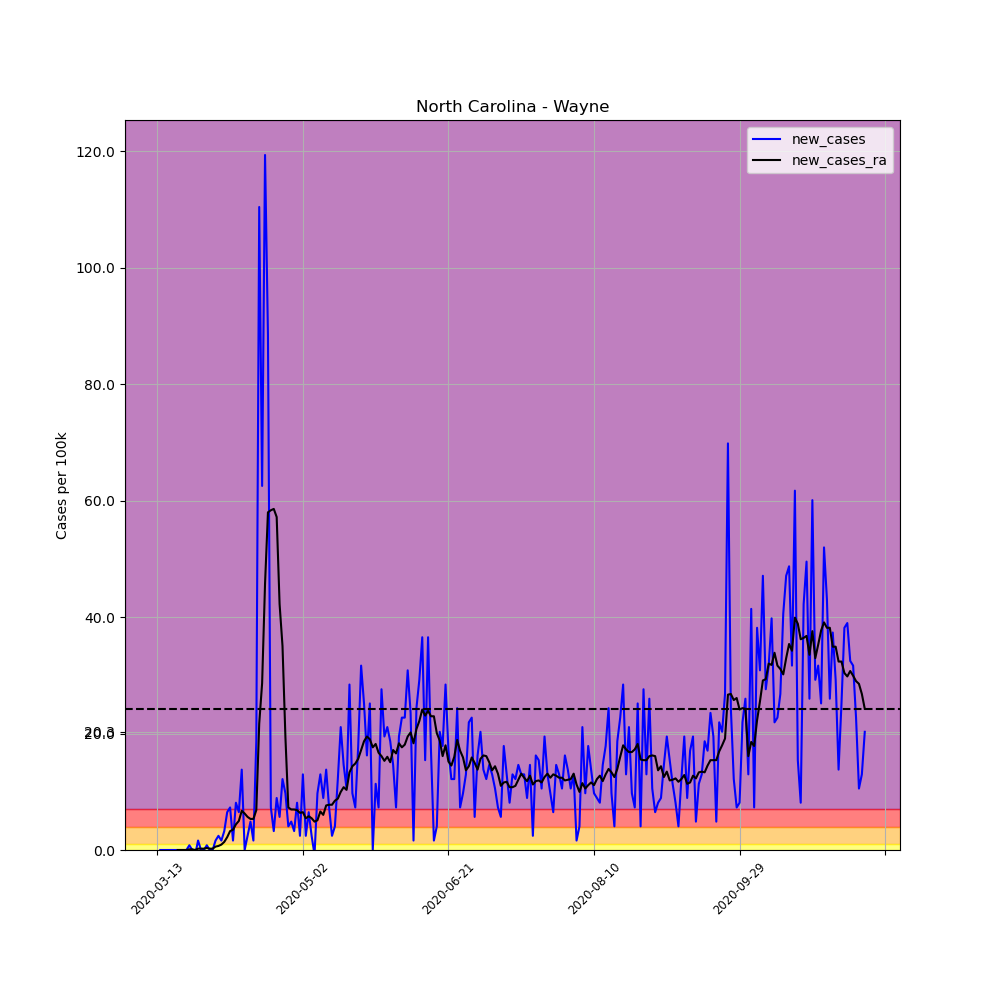

Source data for this figure (header and first rows):
, date, county, state, fips, cases, deaths, COUNTY, STNAME, CTYNAME, POPESTIMATE2019, per_100k, per_100k_ra, new_cases, new_cases_ra
72353, 2020-03-13, Wayne, North Carolina, 37191, 1, 0, 191, North Carolina, Wayne, 123131, 0.8121, , , 
72354, 2020-03-14, Wayne, North Carolina, 37191, 1, 0, 191, North Carolina, Wayne, 123131, 0.8121, , 0.0, 
72355, 2020-03-15, Wayne, North Carolina, 37191, 1, 0, 191, North Carolina, Wayne, 123131, 0.8121, , 0.0, 
72356, 2020-03-16, Wayne, North Carolina, 37191, 1, 0, 191, North Carolina, Wayne, 123131, 0.8121, , 0.0, 
72357, 2020-03-17, Wayne, North Carolina, 37191, 1, 0, 191, North Carolina, Wayne, 123131, 0.8121, , 0.0, 
72358, 2020-03-18, Wayne, North Carolina, 37191, 1, 0, 191, North Carolina, Wayne, 123131, 0.8121, , 0.0, 
72359, 2020-03-19, Wayne, North Carolina, 37191, 1, 0, 191, North Carolina, Wayne, 123131, 0.8121, 0.8121, 0.0, 
72360, 2020-03-20, Wayne, North Carolina, 37191, 1, 0, 191, North Carolina, Wayne, 123131, 0.8121, 0.8121, 0.0, 0.0
72361, 2020-03-21, Wayne, North Carolina, 37191, 1, 0, 191, North Carolina, Wayne, 123131, 0.8121, 0.8121, 0.0, 0.0
72362, 2020-03-22, Wayne, North Carolina, 37191, 1, 0, 191, North Carolina, Wayne, 123131, 0.8121, 0.8121, 0.0, 0.0
72363, 2020-03-23, Wayne, North Carolina, 37191, 1, 0, 191, North Carolina, Wayne, 123131, 0.8121, 0.8121, 0.0, 0.0
72364, 2020-03-24, Wayne, North Carolina, 37191, 2, 0, 191, North Carolina, Wayne, 123131, 1.624, 0.9282, 0.8121, 0.116
72365, 2020-03-25, Wayne, North Carolina, 37191, 2, 0, 191, North Carolina, Wayne, 123131, 1.624, 1.044, 0.0, 0.116
72366, 2020-03-26, Wayne, North Carolina, 37191, 1, 0, 191, North Carolina, Wayne, 123131, 0.8121, 1.044, -0.8121, 0.0
72367, 2020-03-27, Wayne, North Carolina, 37191, 3, 0, 191, North Carolina, Wayne, 123131, 2.436, 1.276, 1.624, 0.232
72368, 2020-03-28, Wayne, North Carolina, 37191, 3, 0, 191, North Carolina, Wayne, 123131, 2.436, 1.508, 0.0, 0.232
72369, 2020-03-29, Wayne, North Carolina, 37191, 3, 0, 191, North Carolina, Wayne, 123131, 2.436, 1.74, 0.0, 0.232
72370, 2020-03-30, Wayne, North Carolina, 37191, 4, 0, 191, North Carolina, Wayne, 123131, 3.249, 2.088, 0.8121, 0.3481
72371, 2020-03-31, Wayne, North Carolina, 37191, 4, 0, 191, North Carolina, Wayne, 123131, 3.249, 2.32, 0.0, 0.232
72372, 2020-04-01, Wayne, North Carolina, 37191, 4, 0, 191, North Carolina, Wayne, 123131, 3.249, 2.552, 0.0, 0.232
72373, 2020-04-02, Wayne, North Carolina, 37191, 6, 0, 191, North Carolina, Wayne, 123131, 4.873, 3.133, 1.624, 0.5801
72374, 2020-04-03, Wayne, North Carolina, 37191, 9, 0, 191, North Carolina, Wayne, 123131, 7.309, 3.829, 2.436, 0.6961
72375, 2020-04-04, Wayne, North Carolina, 37191, 11, 0, 191, North Carolina, Wayne, 123131, 8.934, 4.757, 1.624, 0.9282
72376, 2020-04-05, Wayne, North Carolina, 37191, 15, 0, 191, North Carolina, Wayne, 123131, 12.18, 6.149, 3.249, 1.392
72377, 2020-04-06, Wayne, North Carolina, 37191, 23, 0, 191, North Carolina, Wayne, 123131, 18.68, 8.353, 6.497, 2.204
72378, 2020-04-07, Wayne, North Carolina, 37191, 32, 0, 191, North Carolina, Wayne, 123131, 25.99, 11.6, 7.309, 3.249
72379, 2020-04-08, Wayne, North Carolina, 37191, 34, 0, 191, North Carolina, Wayne, 123131, 27.61, 15.08, 1.624, 3.481
72380, 2020-04-09, Wayne, North Carolina, 37191, 44, 0, 191, North Carolina, Wayne, 123131, 35.73, 19.49, 8.121, 4.409
72381, 2020-04-10, Wayne, North Carolina, 37191, 52, 0, 191, North Carolina, Wayne, 123131, 42.23, 24.48, 6.497, 4.989
72382, 2020-04-11, Wayne, North Carolina, 37191, 69, 1, 191, North Carolina, Wayne, 123131, 56.04, 31.21, 13.81, 6.729
72383, 2020-04-12, Wayne, North Carolina, 37191, 69, 1, 191, North Carolina, Wayne, 123131, 56.04, 37.47, 0.0, 6.265
72384, 2020-04-13, Wayne, North Carolina, 37191, 72, 1, 191, North Carolina, Wayne, 123131, 58.47, 43.16, 2.436, 5.685
72385, 2020-04-14, Wayne, North Carolina, 37191, 78, 2, 191, North Carolina, Wayne, 123131, 63.35, 48.5, 4.873, 5.337
72386, 2020-04-15, Wayne, North Carolina, 37191, 80, 2, 191, North Carolina, Wayne, 123131, 64.97, 53.83, 1.624, 5.337
72387, 2020-04-16, Wayne, North Carolina, 37191, 103, 4, 191, North Carolina, Wayne, 123131, 83.65, 60.68, 18.68, 6.845
72388, 2020-04-17, Wayne, North Carolina, 37191, 239, 4, 191, North Carolina, Wayne, 123131, 194.1, 82.37, 110.5, 21.7
72389, 2020-04-18, Wayne, North Carolina, 37191, 316, 4, 191, North Carolina, Wayne, 123131, 256.6, 111, 62.54, 28.66
72390, 2020-04-19, Wayne, North Carolina, 37191, 463, 4, 191, North Carolina, Wayne, 123131, 376, 156.7, 119.4, 45.71
72391, 2020-04-20, Wayne, North Carolina, 37191, 572, 4, 191, North Carolina, Wayne, 123131, 464.5, 214.8, 88.52, 58.01
72392, 2020-04-21, Wayne, North Carolina, 37191, 581, 5, 191, North Carolina, Wayne, 123131, 471.9, 273.1, 7.309, 58.36
72393, 2020-04-22, Wayne, North Carolina, 37191, 585, 5, 191, North Carolina, Wayne, 123131, 475.1, 331.7, 3.249, 58.59
72394, 2020-04-23, Wayne, North Carolina, 37191, 596, 6, 191, North Carolina, Wayne, 123131, 484, 388.9, 8.934, 57.2
72395, 2020-04-24, Wayne, North Carolina, 37191, 603, 6, 191, North Carolina, Wayne, 123131, 489.7, 431.1, 5.685, 42.23
72396, 2020-04-25, Wayne, North Carolina, 37191, 618, 8, 191, North Carolina, Wayne, 123131, 501.9, 466.2, 12.18, 35.04
72397, 2020-04-26, Wayne, North Carolina, 37191, 630, 8, 191, North Carolina, Wayne, 123131, 511.7, 485.5, 9.746, 19.38
72398, 2020-04-27, Wayne, North Carolina, 37191, 635, 10, 191, North Carolina, Wayne, 123131, 515.7, 492.9, 4.061, 7.309
72399, 2020-04-28, Wayne, North Carolina, 37191, 641, 10, 191, North Carolina, Wayne, 123131, 520.6, 499.8, 4.873, 6.961
72400, 2020-04-29, Wayne, North Carolina, 37191, 645, 10, 191, North Carolina, Wayne, 123131, 523.8, 506.8, 3.249, 6.961
72401, 2020-04-30, Wayne, North Carolina, 37191, 655, 10, 191, North Carolina, Wayne, 123131, 532, 513.6, 8.121, 6.845
72402, 2020-05-01, Wayne, North Carolina, 37191, 658, 11, 191, North Carolina, Wayne, 123131, 534.4, 520, 2.436, 6.381
72403, 2020-05-02, Wayne, North Carolina, 37191, 674, 11, 191, North Carolina, Wayne, 123131, 547.4, 526.5, 12.99, 6.497
72404, 2020-05-03, Wayne, North Carolina, 37191, 677, 11, 191, North Carolina, Wayne, 123131, 549.8, 532, 2.436, 5.453
72405, 2020-05-04, Wayne, North Carolina, 37191, 685, 12, 191, North Carolina, Wayne, 123131, 556.3, 537.8, 6.497, 5.801
72406, 2020-05-05, Wayne, North Carolina, 37191, 688, 12, 191, North Carolina, Wayne, 123131, 558.8, 543.2, 2.436, 5.453
72407, 2020-05-06, Wayne, North Carolina, 37191, 687, 12, 191, North Carolina, Wayne, 123131, 557.9, 548.1, -0.8121, 4.873
72408, 2020-05-07, Wayne, North Carolina, 37191, 699, 12, 191, North Carolina, Wayne, 123131, 567.7, 553.2, 9.746, 5.105
72409, 2020-05-08, Wayne, North Carolina, 37191, 715, 12, 191, North Carolina, Wayne, 123131, 580.7, 559.8, 12.99, 6.613
72410, 2020-05-09, Wayne, North Carolina, 37191, 726, 13, 191, North Carolina, Wayne, 123131, 589.6, 565.8, 8.934, 6.033
72411, 2020-05-10, Wayne, North Carolina, 37191, 743, 13, 191, North Carolina, Wayne, 123131, 603.4, 573.5, 13.81, 7.657
72412, 2020-05-11, Wayne, North Carolina, 37191, 752, 13, 191, North Carolina, Wayne, 123131, 610.7, 581.3, 7.309, 7.773
... 184 more rows
